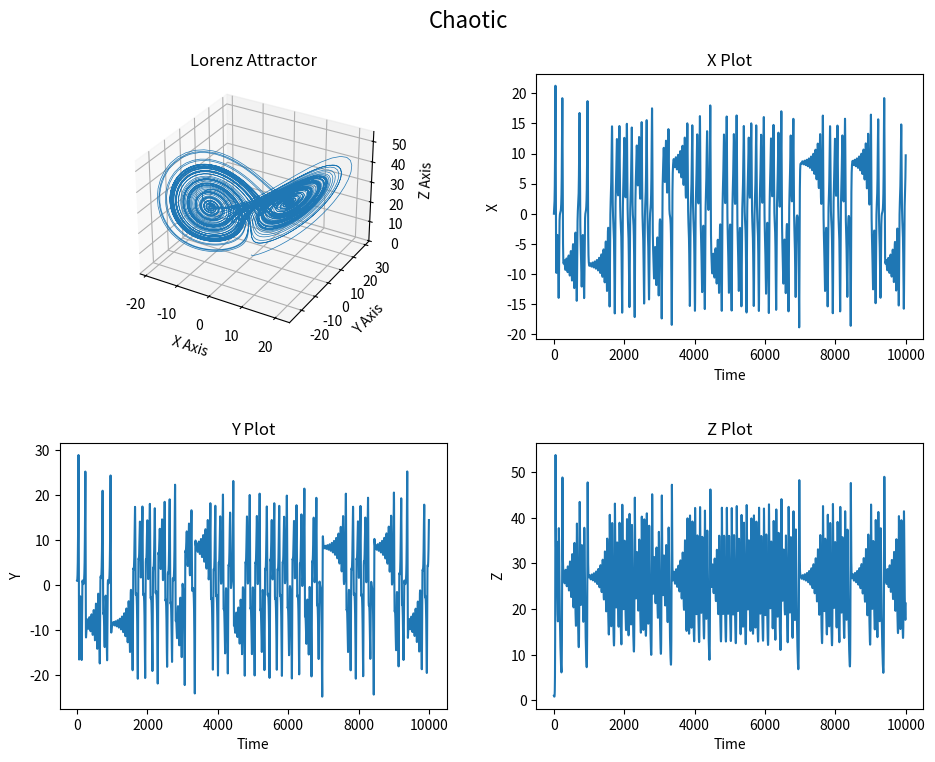
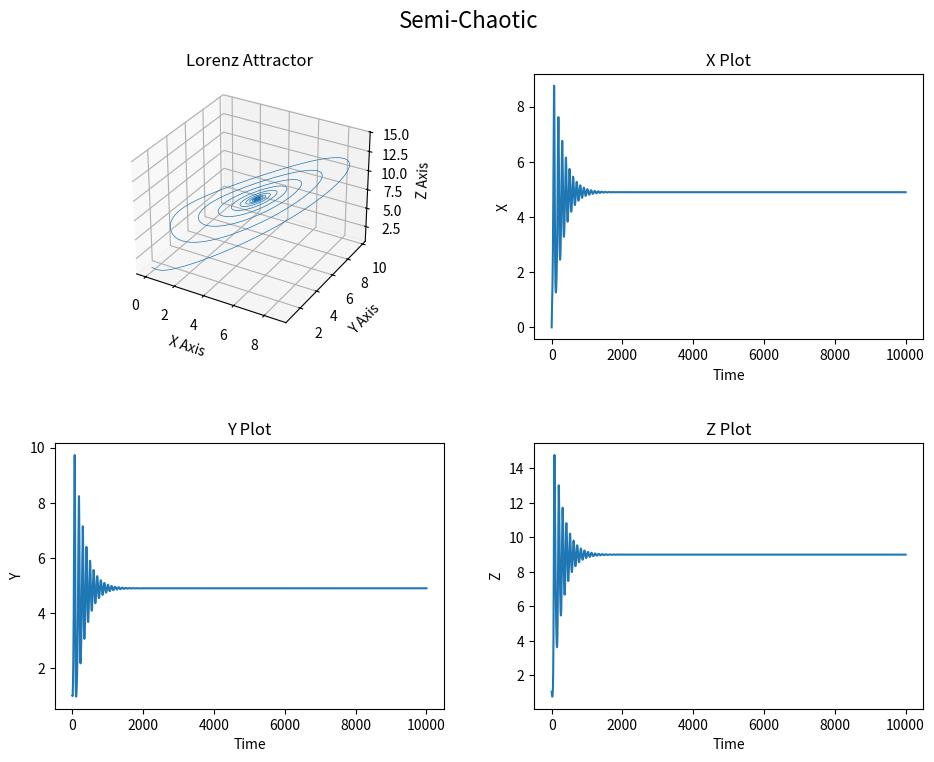
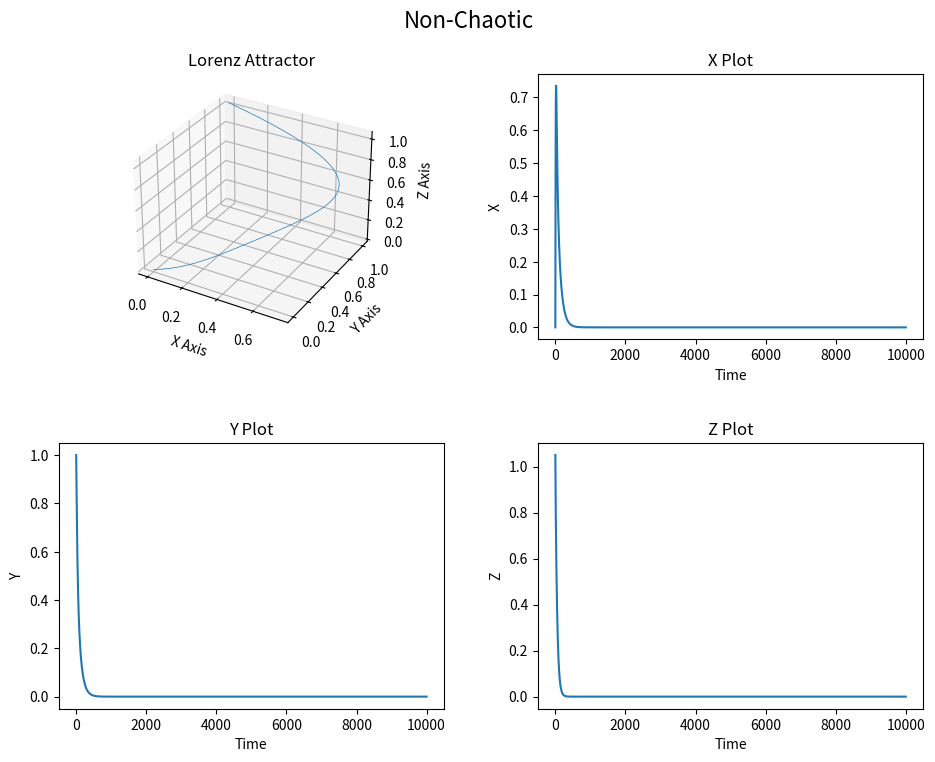

Python code for these plots, in order:
import numpy as np
import matplotlib.pyplot as plt
from mpl_toolkits.mplot3d import Axes3D  # noqa: F401 unused import

# Function to compute derivatives of the Lorenz system
def lorenz(x, y, z, s=10, r=28, b=2.667):
    # Compute the derivatives
    x_dot = s*(y - x)
    y_dot = r*x - y - x*z
    z_dot = x*y - b*z
    return x_dot, y_dot, z_dot

# Function to simulate and plot the Lorenz system
def plot_lorenz(r, title):
    dt = 0.01
    num_steps = 10000
    
    # Arrays to store the values of x, y, and z
    xs = np.empty(num_steps + 1)
    ys = np.empty(num_steps + 1)
    zs = np.empty(num_steps + 1)
    
    # Initial conditions
    xs[0], ys[0], zs[0] = (0., 1., 1.05)
    
    # Iterate to compute the trajectory
    for i in range(num_steps):
        x_dot, y_dot, z_dot = lorenz(xs[i], ys[i], zs[i], r=r)
        xs[i + 1] = xs[i] + (x_dot * dt)
        ys[i + 1] = ys[i] + (y_dot * dt)
        zs[i + 1] = zs[i] + (z_dot * dt)
    
    # Create a figure for plotting
    fig = plt.figure(figsize=(10, 8))
    
    # Plot the 3D trajectory
    ax = fig.add_subplot(221, projection='3d')
    ax.plot(xs, ys, zs, lw=0.5)
    ax.set_xlabel("X Axis")
    ax.set_ylabel("Y Axis")
    ax.set_zlabel("Z Axis")
    ax.set_title("Lorenz Attractor")
    
    # Plot the X variable over time
    ax2 = fig.add_subplot(222)
    ax2.plot(xs)
    ax2.set_xlabel('Time')
    ax2.set_ylabel('X')
    ax2.set_title('X Plot')
    
    # Plot the Y variable over time
    ax3 = fig.add_subplot(223)
    ax3.plot(ys)
    ax3.set_xlabel('Time')
    ax3.set_ylabel('Y')
    ax3.set_title('Y Plot')
    
    # Plot the Z variable over time
    ax4 = fig.add_subplot(224)
    ax4.plot(zs)
    ax4.set_xlabel('Time')
    ax4.set_ylabel('Z')
    ax4.set_title('Z Plot')
    
    # Adjust layout and display the plot
    plt.tight_layout(pad=3.0)
    plt.suptitle(title, fontsize=16)
    plt.subplots_adjust(top=0.9)
    plt.show()

# Plot for each scenario
plot_lorenz(28, "Chaotic")       # Plot for chaotic scenario
plot_lorenz(10, "Semi-Chaotic")  # Plot for semi-chaotic scenario
plot_lorenz(0, "Non-Chaotic")    # Plot for non-chaotic scenario
